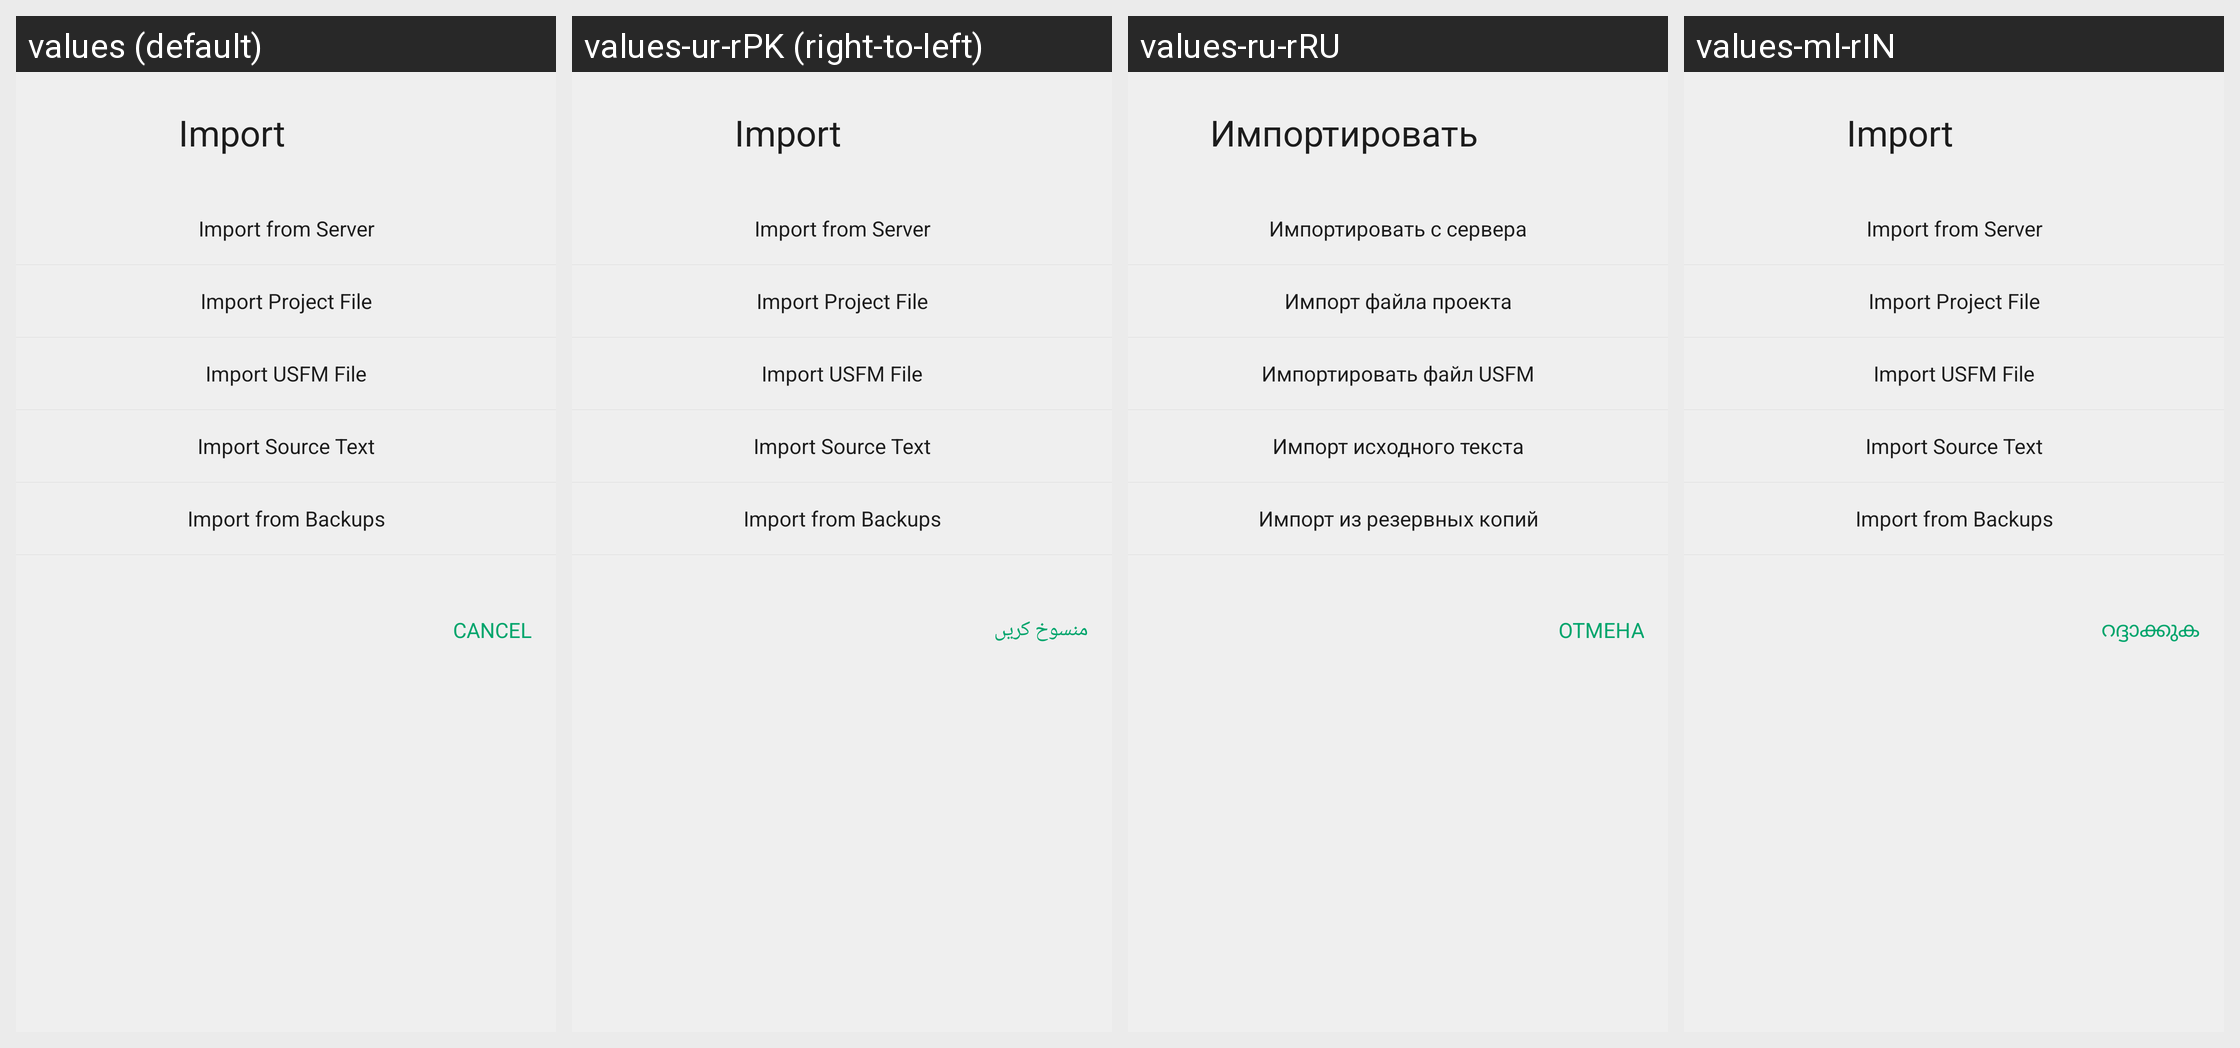

The same Android screen rendered under several of its app's locales, left to right. List the strings drawn on it with the default value and each locale's translation.
Android screen res/layout/dialog_import.xml rendered under 4 locales, left to right: values (default), values-ur-rPK (right-to-left), values-ru-rRU, values-ml-rIN. Device: Nexus 5 (rendered at 1080×1920; each locale shown at half size, 540×960, under a caption strip naming it); theme AppTheme.
Other locales in the repository, not shown: values-am-rET, values-ar-rSA, values-as-rIN, values-bn-rBD, values-dz-rBT, values-es-rES, values-es-rUS, values-fa-rAF, values-fa-rIR, values-fr-rFR, values-gu-rIN, values-ha-rHG, values-hi-rIN, values-in-rID, values-ja-rJP, values-km-rKH, values-kn-rIN, values-mn-rMN, values-mr-rIN, values-my-rMM, values-ne-rNP, values-nl-rNL, values-or-rIN, values-pa-rIN, values-ps-rAF, values-pt-rPT, values-sw-rKE, values-ta-rIN, values-te-rIN, values-th-rTH, values-tl-rPH, values-tr-rTR, values-vi-rVN, values-zh-rCN, values-zh-rTW.
Strings drawn on this screen, with the default value and each locale's value (text and hints the layout hard-codes, and strings that could not be matched under every locale, appear in the picture but are not listed):

label_import_options
  values: Import
  values-ur-rPK: Import
  values-ru-rRU: Импортировать
  values-ml-rIN: Import

import_from_door43
  values: Import from Server
  values-ur-rPK: Import from Server
  values-ru-rRU: Импортировать с сервера
  values-ml-rIN: Import from Server

import_project_file
  values: Import Project File
  values-ur-rPK: Import Project File
  values-ru-rRU: Импорт файла проекта
  values-ml-rIN: Import Project File

import_usfm_file
  values: Import USFM File
  values-ur-rPK: Import USFM File
  values-ru-rRU: Импортировать файл USFM
  values-ml-rIN: Import USFM File

import_source_text
  values: Import Source Text
  values-ur-rPK: Import Source Text
  values-ru-rRU: Импорт исходного текста
  values-ml-rIN: Import Source Text

import_from_backup
  values: Import from Backups
  values-ur-rPK: Import from Backups
  values-ru-rRU: Импорт из резервных копий
  values-ml-rIN: Import from Backups

title_cancel
  values: Cancel
  values-ur-rPK: منسوخ کریں
  values-ru-rRU: Отмена
  values-ml-rIN: റദ്ദാക്കുക
